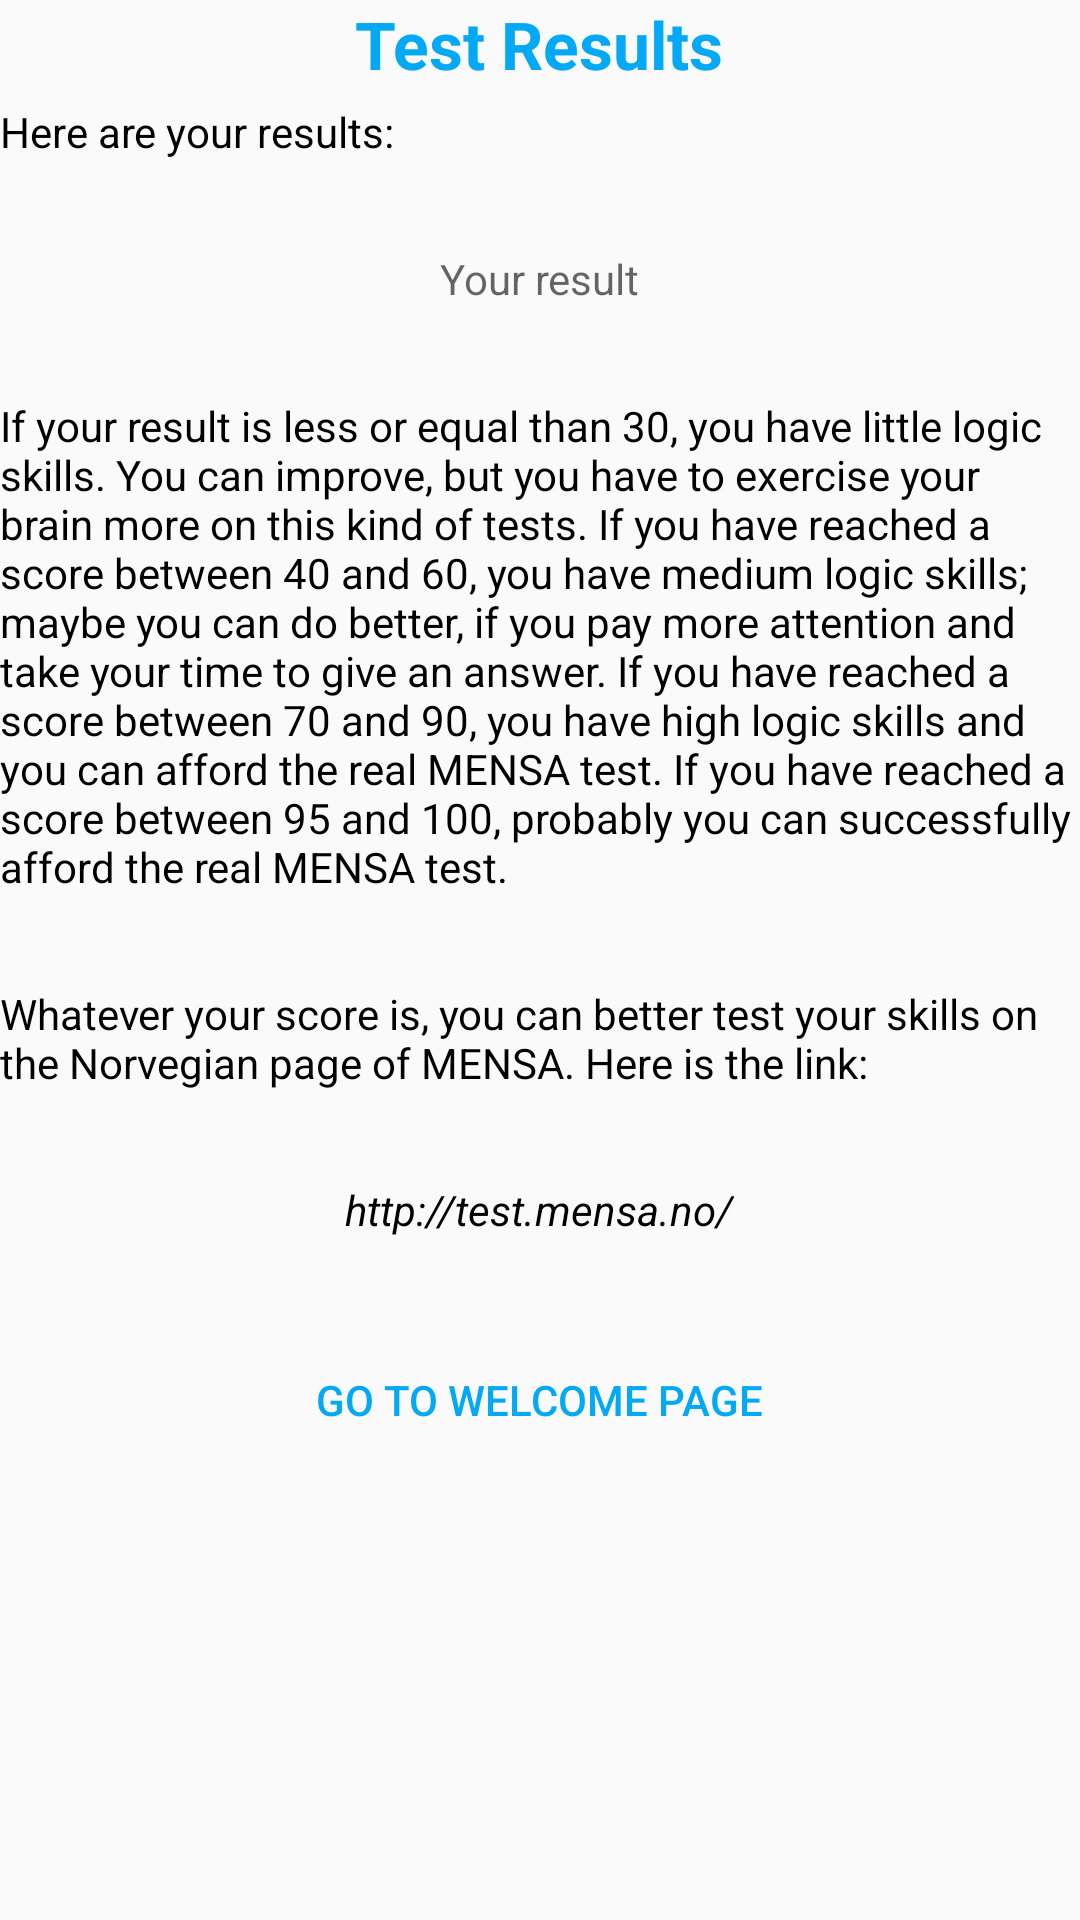

Layout XML and referenced resources for this Android screen:
<!-- AndroidManifest.xml: application theme AppTheme -->
<!-- res/layout/results.xml -->
<?xml version="1.0" encoding="utf-8"?>
<ScrollView
    xmlns:android="http://schemas.android.com/apk/res/android"
    android:layout_width="match_parent"
    android:layout_height="match_parent"
    android:layout_margin="@dimen/margin"
    android:orientation="vertical">

    <LinearLayout
        android:layout_width="match_parent"
        android:layout_height="wrap_content"
        android:orientation="vertical">

    <TextView
        android:layout_width="wrap_content"
        android:layout_height="wrap_content"
        android:layout_gravity="center_horizontal"
        android:text="@string/results"
        android:textAppearance="@style/QuestionTitle" />

    <TextView
        android:layout_width="wrap_content"
        android:layout_height="wrap_content"
        android:layout_marginTop="@dimen/margin_top_small"
        android:text="@string/results_description"
        android:textAppearance="@style/NormalText" />

    <TextView
        android:id="@+id/text_results"
        android:layout_width="wrap_content"
        android:layout_height="wrap_content"
        android:layout_gravity="center_horizontal"
        android:layout_marginTop="@dimen/margin_top_big"
        android:hint="@string/your_result"
        android:textAppearance="@style/NormalText" />

    <TextView
        android:layout_width="wrap_content"
        android:layout_height="wrap_content"
        android:layout_gravity="center_horizontal"
        android:layout_marginTop="@dimen/margin_top_big"
        android:text="@string/result_hint"
        android:textAppearance="@style/NormalText" />

    <TextView
        android:layout_width="wrap_content"
        android:layout_height="wrap_content"
        android:layout_gravity="center_horizontal"
        android:layout_marginTop="@dimen/margin_top_big"
        android:text="@string/mensa_description"
        android:textAppearance="@style/NormalText" />

    <TextView
        android:id="@+id/mensa_link"
        android:layout_width="wrap_content"
        android:layout_height="wrap_content"
        android:layout_gravity="center_horizontal"
        android:layout_marginTop="@dimen/margin_top_big"
        android:text="@string/mensa_link"
        android:textAppearance="@style/NormalText"
        android:textStyle="italic" />

    <Button
        android:id="@+id/back"
        style="?android:attr/buttonBarButtonStyle"
        android:layout_width="wrap_content"
        android:layout_height="wrap_content"
        android:layout_gravity="center_horizontal"
        android:layout_marginTop="@dimen/margin_top_big"
        android:text="@string/btn_back_to_welcome" />

    </LinearLayout>

</ScrollView>
<!-- resources referenced by this layout -->
<resources>
  <dimen name="margin">10dp</dimen>
  <dimen name="margin_top_big">30dp</dimen>
  <dimen name="margin_top_small">5dp</dimen>
  <string name="btn_back_to_welcome">Go to welcome page</string>
  <string name="mensa_description">Whatever your score is, you can better test your skills on the Norvegian page of MENSA. Here is the link:</string>
  <string name="mensa_link" translatable="false">http://test.mensa.no/</string>
  <string name="result_hint">If your result is less or equal than 30, you have little logic skills. You can improve, but you have to exercise your brain more on this kind of tests. If you have reached a score between 40 and 60, you have medium logic skills; maybe you can do better, if you pay more attention and take your time to give an answer. If you have reached a score between 70 and 90, you have high logic skills and you can afford the real MENSA test. If you have reached a score between 95 and 100, probably you can successfully afford the real MENSA test.</string>
  <string name="results">Test Results</string>
  <string name="results_description">Here are your results: </string>
  <string name="your_result">Your result</string>
  <style name="NormalText">
          <item name="android:textSize">@dimen/text_size_small</item>
          <item name="android:layout_margin">@dimen/margin</item>
      </style>
  <style name="QuestionTitle">
          <item name="android:textSize">@dimen/text_size_big</item>
          <item name="android:textStyle">bold</item>
          <item name="android:textColor">@color/colorAccent</item>
      </style>
  <style name="AppTheme" parent="Theme.AppCompat.Light.DarkActionBar">
          
          <item name="colorPrimary">@color/colorPrimary</item>
          <item name="colorPrimaryDark">@color/colorPrimaryDark</item>
          <item name="colorAccent">@color/colorAccent</item>
      </style>
  <dimen name="text_size_small">14sp</dimen>
  <dimen name="text_size_big">22sp</dimen>
  <color name="colorAccent">#03A9F4</color>
  <color name="colorPrimary">#FF9800</color>
  <color name="colorPrimaryDark">#F57C00</color>
</resources>
